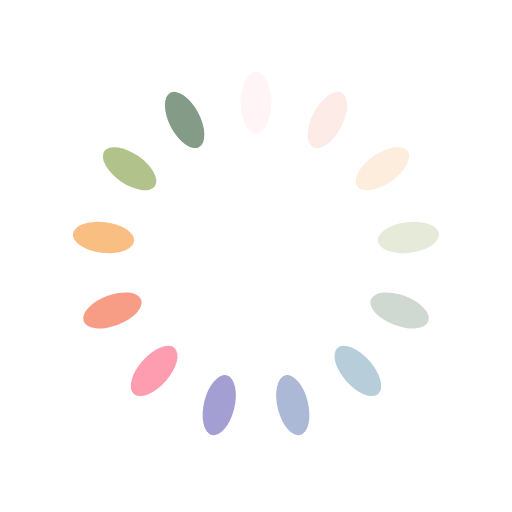
t = 0.00 s
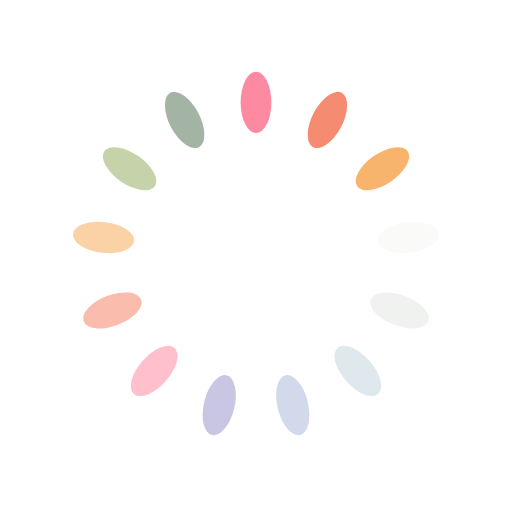
t = 0.25 s
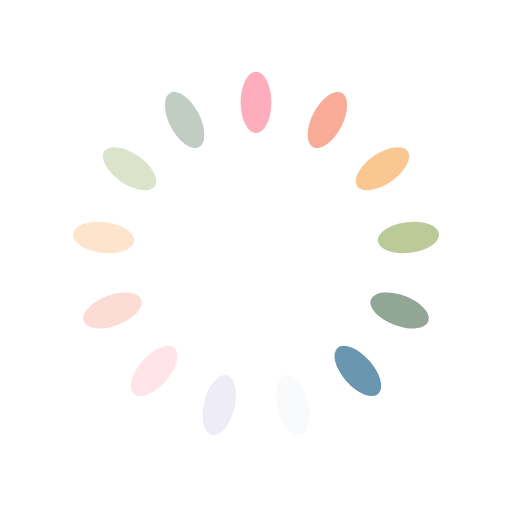
t = 0.50 s
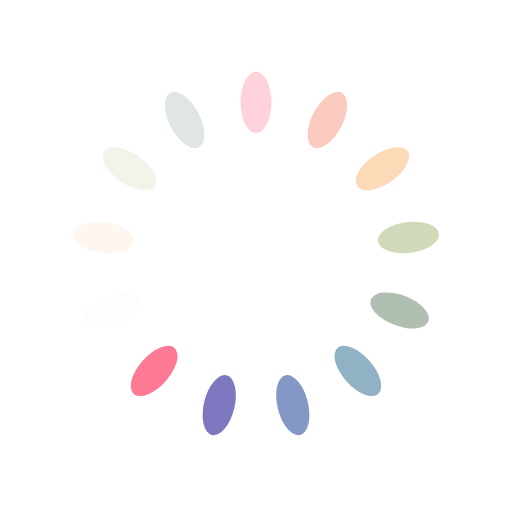
t = 0.75 s

The animated SVG that drew these frames (rendered in a browser with its animation timeline set to each time). Animation: 13 SMIL elements (animate=13); one cycle of 1.00 s, repeats indefinitely.

<?xml version="1.0" encoding="utf-8"?>
<svg xmlns="http://www.w3.org/2000/svg" xmlns:xlink="http://www.w3.org/1999/xlink" style="margin: auto; background: rgb(255, 255, 255); display: block; shape-rendering: auto;" width="80px" height="80px" viewBox="0 0 100 100" preserveAspectRatio="xMidYMid">
<g transform="rotate(0 50 50)">
  <rect x="47" y="14" rx="3" ry="6" width="6" height="12" fill="#fe718d">
    <animate attributeName="opacity" values="1;0" keyTimes="0;1" dur="1s" begin="-0.9230769230769231s" repeatCount="indefinite"></animate>
  </rect>
</g><g transform="rotate(27.692307692307693 50 50)">
  <rect x="47" y="14" rx="3" ry="6" width="6" height="12" fill="#f47e60">
    <animate attributeName="opacity" values="1;0" keyTimes="0;1" dur="1s" begin="-0.8461538461538461s" repeatCount="indefinite"></animate>
  </rect>
</g><g transform="rotate(55.38461538461539 50 50)">
  <rect x="47" y="14" rx="3" ry="6" width="6" height="12" fill="#f8b26a">
    <animate attributeName="opacity" values="1;0" keyTimes="0;1" dur="1s" begin="-0.7692307692307693s" repeatCount="indefinite"></animate>
  </rect>
</g><g transform="rotate(83.07692307692308 50 50)">
  <rect x="47" y="14" rx="3" ry="6" width="6" height="12" fill="#abbd81">
    <animate attributeName="opacity" values="1;0" keyTimes="0;1" dur="1s" begin="-0.6923076923076923s" repeatCount="indefinite"></animate>
  </rect>
</g><g transform="rotate(110.76923076923077 50 50)">
  <rect x="47" y="14" rx="3" ry="6" width="6" height="12" fill="#849b87">
    <animate attributeName="opacity" values="1;0" keyTimes="0;1" dur="1s" begin="-0.6153846153846154s" repeatCount="indefinite"></animate>
  </rect>
</g><g transform="rotate(138.46153846153845 50 50)">
  <rect x="47" y="14" rx="3" ry="6" width="6" height="12" fill="#6492ac">
    <animate attributeName="opacity" values="1;0" keyTimes="0;1" dur="1s" begin="-0.5384615384615384s" repeatCount="indefinite"></animate>
  </rect>
</g><g transform="rotate(166.15384615384616 50 50)">
  <rect x="47" y="14" rx="3" ry="6" width="6" height="12" fill="#637cb5">
    <animate attributeName="opacity" values="1;0" keyTimes="0;1" dur="1s" begin="-0.46153846153846156s" repeatCount="indefinite"></animate>
  </rect>
</g><g transform="rotate(193.84615384615384 50 50)">
  <rect x="47" y="14" rx="3" ry="6" width="6" height="12" fill="#6a63b6">
    <animate attributeName="opacity" values="1;0" keyTimes="0;1" dur="1s" begin="-0.38461538461538464s" repeatCount="indefinite"></animate>
  </rect>
</g><g transform="rotate(221.53846153846155 50 50)">
  <rect x="47" y="14" rx="3" ry="6" width="6" height="12" fill="#fe718d">
    <animate attributeName="opacity" values="1;0" keyTimes="0;1" dur="1s" begin="-0.3076923076923077s" repeatCount="indefinite"></animate>
  </rect>
</g><g transform="rotate(249.23076923076923 50 50)">
  <rect x="47" y="14" rx="3" ry="6" width="6" height="12" fill="#f47e60">
    <animate attributeName="opacity" values="1;0" keyTimes="0;1" dur="1s" begin="-0.23076923076923078s" repeatCount="indefinite"></animate>
  </rect>
</g><g transform="rotate(276.9230769230769 50 50)">
  <rect x="47" y="14" rx="3" ry="6" width="6" height="12" fill="#f8b26a">
    <animate attributeName="opacity" values="1;0" keyTimes="0;1" dur="1s" begin="-0.15384615384615385s" repeatCount="indefinite"></animate>
  </rect>
</g><g transform="rotate(304.61538461538464 50 50)">
  <rect x="47" y="14" rx="3" ry="6" width="6" height="12" fill="#abbd81">
    <animate attributeName="opacity" values="1;0" keyTimes="0;1" dur="1s" begin="-0.07692307692307693s" repeatCount="indefinite"></animate>
  </rect>
</g><g transform="rotate(332.3076923076923 50 50)">
  <rect x="47" y="14" rx="3" ry="6" width="6" height="12" fill="#849b87">
    <animate attributeName="opacity" values="1;0" keyTimes="0;1" dur="1s" begin="0s" repeatCount="indefinite"></animate>
  </rect>
</g>
<!-- [ldio] generated by https://loading.io/ --></svg>